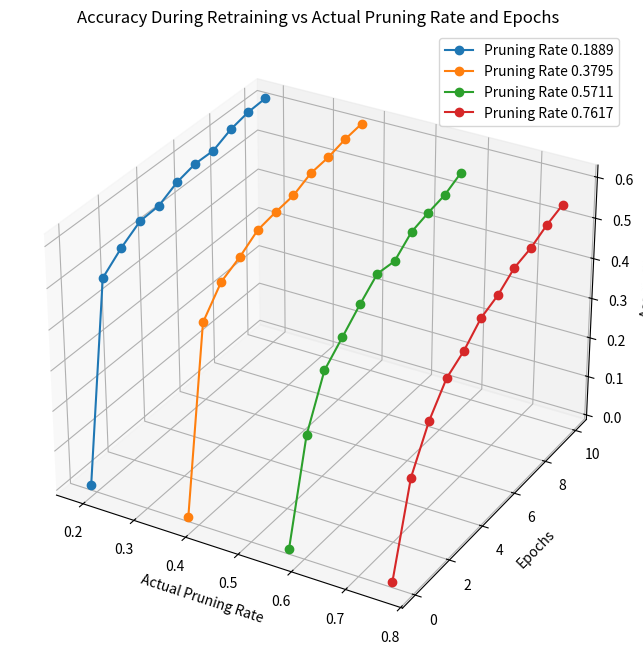

This figure's Python source:
import matplotlib.pyplot as plt
from mpl_toolkits.mplot3d import Axes3D
import numpy as np

# Daten
pruning_rates = [0.1889, 0.3795, 0.5711, 0.7617]
accuracies_after_pruning = [0.0017, 0.0010, 0.0010, 0.0010]
accuracies_after_retraining = [
    [0.0017, 0.47892, 0.5169, 0.5462, 0.54914, 0.57276, 0.58436, 0.58338,
        0.60356, 0.61394, 0.6167],  # Pruning Rate 0.1889
    [0.0010, 0.44188, 0.50292, 0.52604, 0.55636, 0.5652, 0.57134,
        0.59178, 0.59694, 0.60868, 0.6150],  # Pruning Rate 0.3795
    [0.0010, 0.2428, 0.36156, 0.4035, 0.44596, 0.48422, 0.47854, 0.51472,
        0.52702, 0.536, 0.5572],    # Pruning Rate 0.5711
    [0.0010, 0.21694, 0.31338, 0.37824, 0.40556, 0.44728, 0.46504,
        0.49572, 0.50716, 0.5286, 0.5434]   # Pruning Rate 0.7617
]
epochs = np.arange(0, 11)

# Erstellen des 3D-Plots
fig = plt.figure(figsize=(12, 8))
ax = fig.add_subplot(111, projection='3d')

for i, pruning_rate in enumerate(pruning_rates):
    ax.plot([pruning_rate]*11, epochs, accuracies_after_retraining[i],
            marker='o', label=f'Pruning Rate {pruning_rate:.4f}')

ax.set_title('Accuracy During Retraining vs Actual Pruning Rate and Epochs')
ax.set_xlabel('Actual Pruning Rate')
ax.set_ylabel('Epochs')
ax.set_zlabel('Accuracy')
ax.legend()
plt.show()
